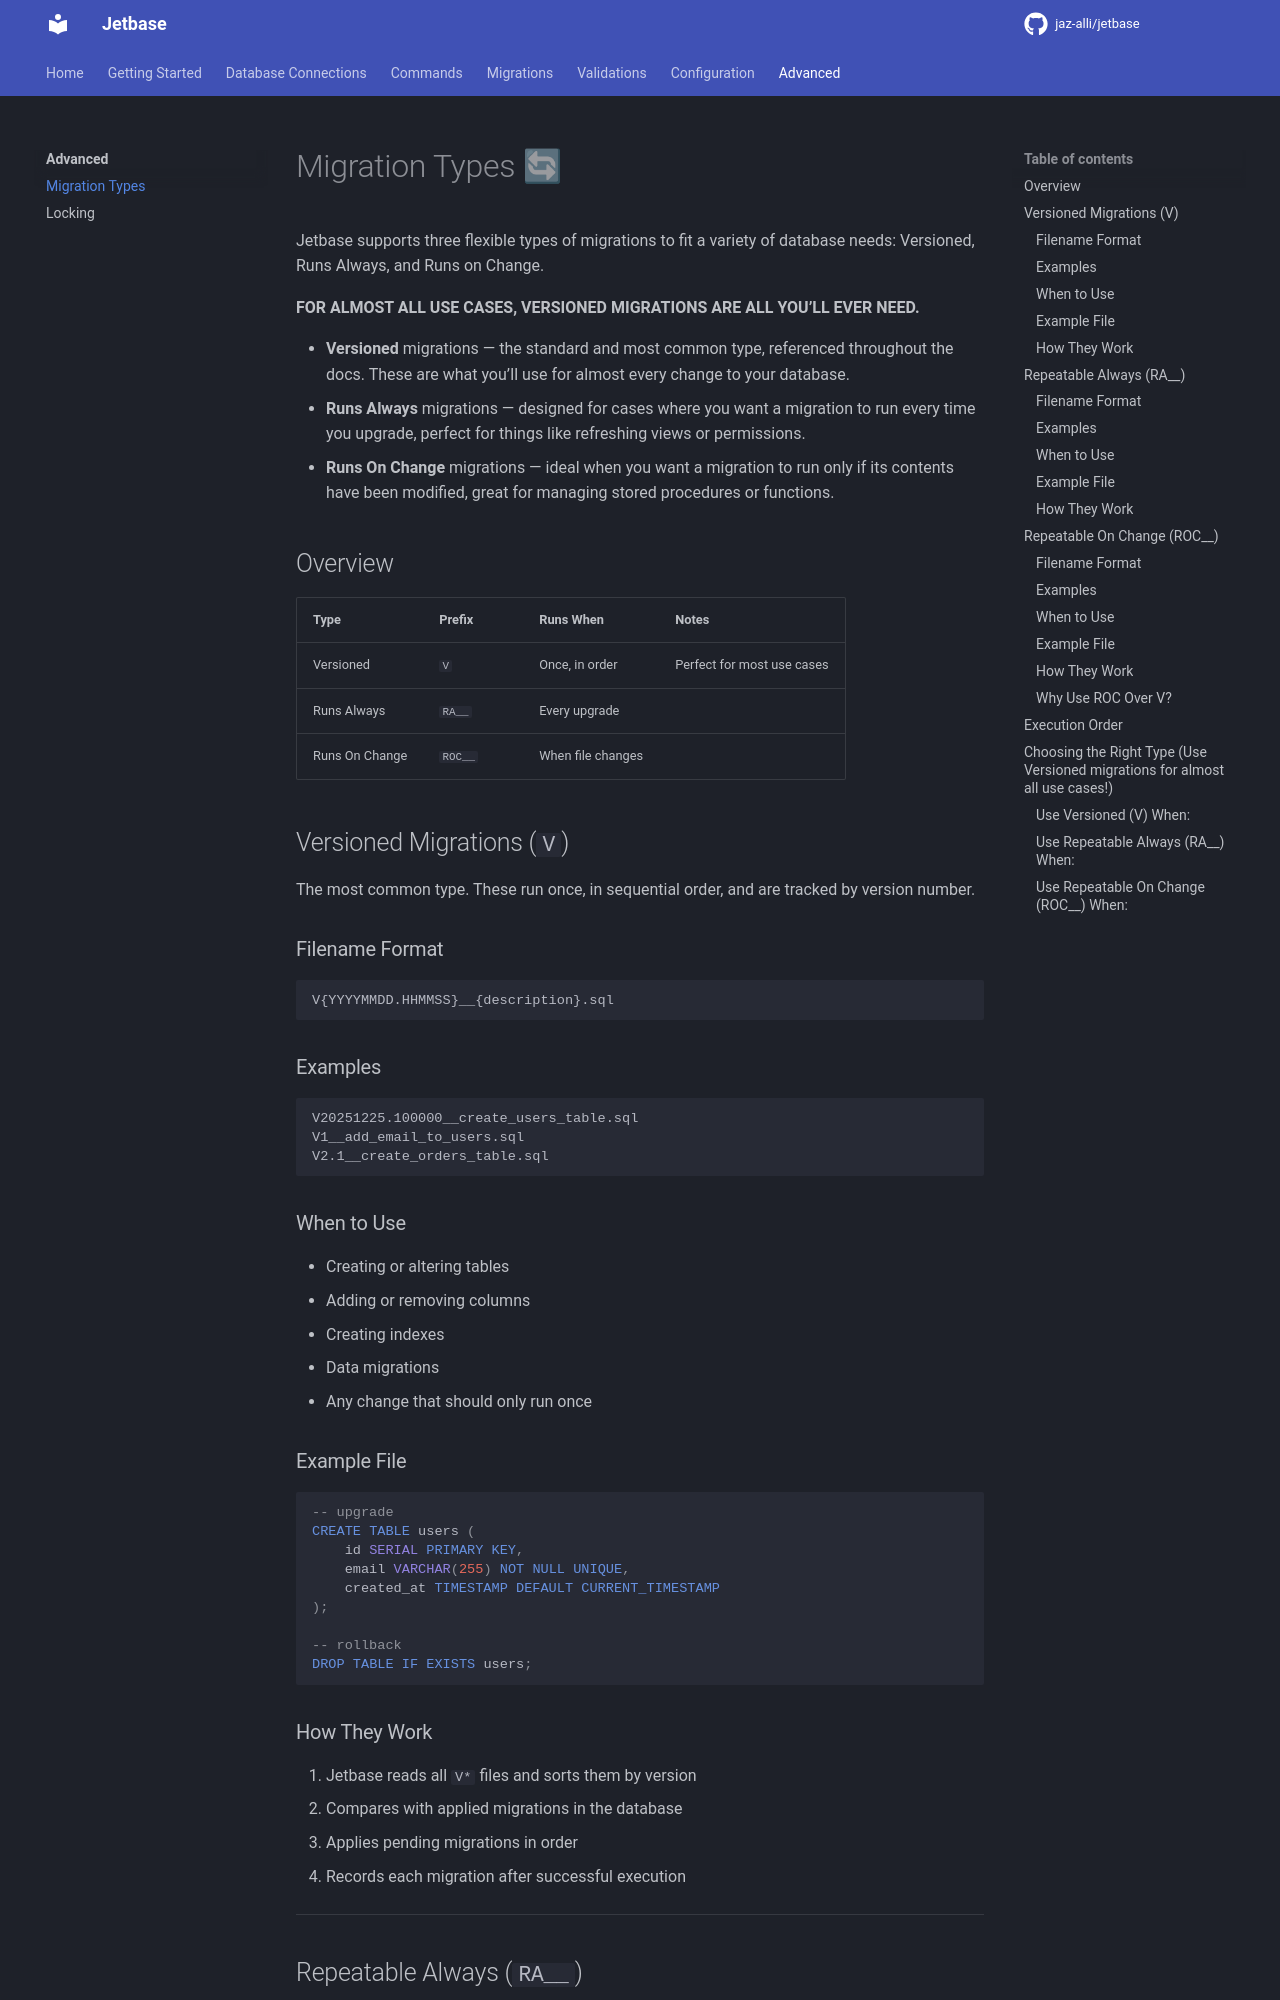

repository: jetbase-hq/jetbase · page: advanced/migration-types/index.html · generator: mkdocs

# Migration Types 🔄

Jetbase supports three flexible types of migrations to fit a variety of database needs: Versioned, Runs Always, and Runs on Change.

<span style="font-size: 1em; font-weight: bold;">FOR ALMOST ALL USE CASES, VERSIONED MIGRATIONS ARE ALL YOU’LL EVER NEED.</span>

- **Versioned** migrations — the standard and most common type, referenced throughout the docs. These are what you’ll use for almost every change to your database.
- **Runs Always** migrations — designed for cases where you want a migration to run every time you upgrade, perfect for things like refreshing views or permissions.
- **Runs On Change** migrations — ideal when you want a migration to run only if its contents have been modified, great for managing stored procedures or functions.



## Overview

| Type                 | Prefix  | Runs When         | Notes                         |
| -------------------- | ------- | ----------------- | ----------------------------- |
| Versioned            | `V`     | Once, in order    | Perfect for most use cases    |
| Runs Always          | `RA__`  | Every upgrade     |                               |
| Runs On Change       | `ROC__` | When file changes |                               |

## Versioned Migrations (`V`)

The most common type. These run once, in sequential order, and are tracked by version number.

### Filename Format

```
V{YYYYMMDD.HHMMSS}__{description}.sql
```

### Examples

```
V20251225.100000__create_users_table.sql
V1__add_email_to_users.sql
V2.1__create_orders_table.sql
```

### When to Use

- Creating or altering tables
- Adding or removing columns
- Creating indexes
- Data migrations
- Any change that should only run once

### Example File

```sql
-- upgrade
CREATE TABLE users (
    id SERIAL PRIMARY KEY,
    email VARCHAR(255) NOT NULL UNIQUE,
    created_at TIMESTAMP DEFAULT CURRENT_TIMESTAMP
);

-- rollback
DROP TABLE IF EXISTS users;
```
